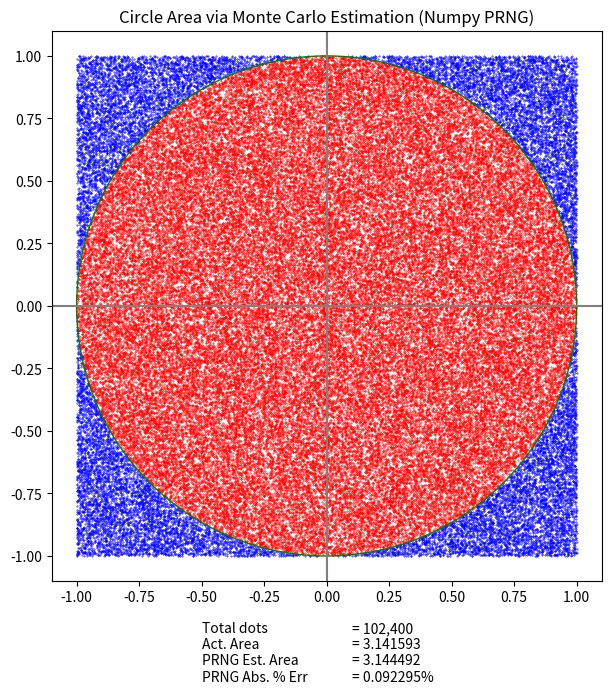
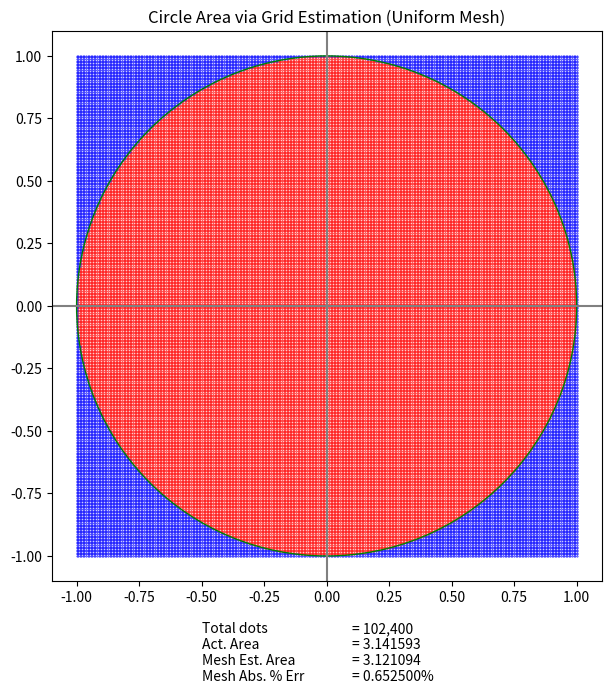

These figures' Python source, in order:
# mc_circle_prng.ipynb

%matplotlib widget

import matplotlib.pyplot as plt
import numpy as np
from matplotlib.patches import Circle
from numpy.random import default_rng

iterations_sqrt = 320
iterations = iterations_sqrt**2


def plot_prng(ax):
    rng = default_rng(seed=2020)
    x = rng.random(iterations) * 2 - 1
    y = rng.random(iterations) * 2 - 1

    d = x**2 + y**2

    x_in = x[d <= 1.0]
    y_in = y[d <= 1.0]
    x_out = x[d > 1.0]
    y_out = y[d > 1.0]

    pixel_size = (72 / ax.figure.dpi) ** 2
    ax.scatter(x_in, y_in, color="red", marker=".", s=pixel_size)
    ax.scatter(x_out, y_out, color="blue", marker=".", s=pixel_size)

    ax.add_patch(Circle((0, 0), radius=1.0, color="green", fill=False))

    est_area = np.count_nonzero(d <= 1.0) / iterations * 4
    act_area = np.pi
    err = np.abs((act_area - est_area) / act_area)

    ax.set_title("Circle Area via Monte Carlo Estimation (Numpy PRNG)")
    ax.set_xlim((-1.1, 1.1))
    ax.set_ylim((-1.1, 1.1))
    ax.axhline(0, color="gray")
    ax.axvline(0, color="gray")
    ax.set_aspect("equal")

    ax.text(
        -0.50,
        -1.5,
        "Total dots\nAct. Area\n" "PRNG Est. Area\nPRNG Abs. % Err",
        ha="left",
    )

    ax.text(
        0.10,
        -1.5,
        f"= {iterations:,}\n= {act_area:.6f}\n" f"= {est_area:.6f}\n= {err:.6%}",
        ha="left",
    )

    ax.figure.savefig("mc_circle_prng.png")


def plot_mesh(ax):
    # Use an equally spaced mesh
    x = np.linspace(0, 1, iterations_sqrt, dtype=np.float64) * 2 - 1
    y = np.linspace(0, 1, iterations_sqrt, dtype=np.float64) * 2 - 1
    xv, yv = np.meshgrid(x, y)
    x = xv.flatten()
    y = yv.flatten()

    # Calculate distance from origin for each (x,y) point
    d = x**2 + y**2

    # Select the points inside the circle
    x_in = x[d <= 1.0]
    y_in = y[d <= 1.0]

    # Select the points outside the circle
    x_out = x[d > 1.0]
    y_out = y[d > 1.0]

    pixel_size = (72 / ax.figure.dpi) ** 2
    ax.scatter(x_in, y_in, color="red", marker=".", s=pixel_size)
    ax.scatter(x_out, y_out, color="blue", marker=".", s=pixel_size)

    ax.add_patch(Circle((0, 0), radius=1.0, color="green", fill=False))

    est_area = np.count_nonzero(d <= 1.0) / iterations * 4
    act_area = np.pi
    err = np.abs((act_area - est_area) / act_area)

    ax.set_title("Circle Area via Grid Estimation (Uniform Mesh)")
    ax.set_xlim((-1.1, 1.1))
    ax.set_ylim((-1.1, 1.1))
    ax.axhline(0, color="gray")
    ax.axvline(0, color="gray")
    ax.set_aspect("equal")

    ax.text(
        -0.50,
        -1.5,
        "Total dots\nAct. Area\n" "Mesh Est. Area\nMesh Abs. % Err",
        ha="left",
    )

    ax.text(
        0.10,
        -1.5,
        f"= {iterations:,}\n= {act_area:.6f}\n" f"= {est_area:.6f}\n= {err:.6%}",
        ha="left",
    )

    ax.figure.savefig("mc_circle_mesh.png")


# Estimate area using PRNG
plt.close("all")
fig = plt.figure(figsize=(6, 8), constrained_layout=True)
ax = plt.gca()
plot_prng(ax)
plt.show()

# Estimate area using a fixed grid
fig = plt.figure(figsize=(6, 8), constrained_layout=True)
ax = plt.gca()
plot_mesh(ax)
plt.show()
